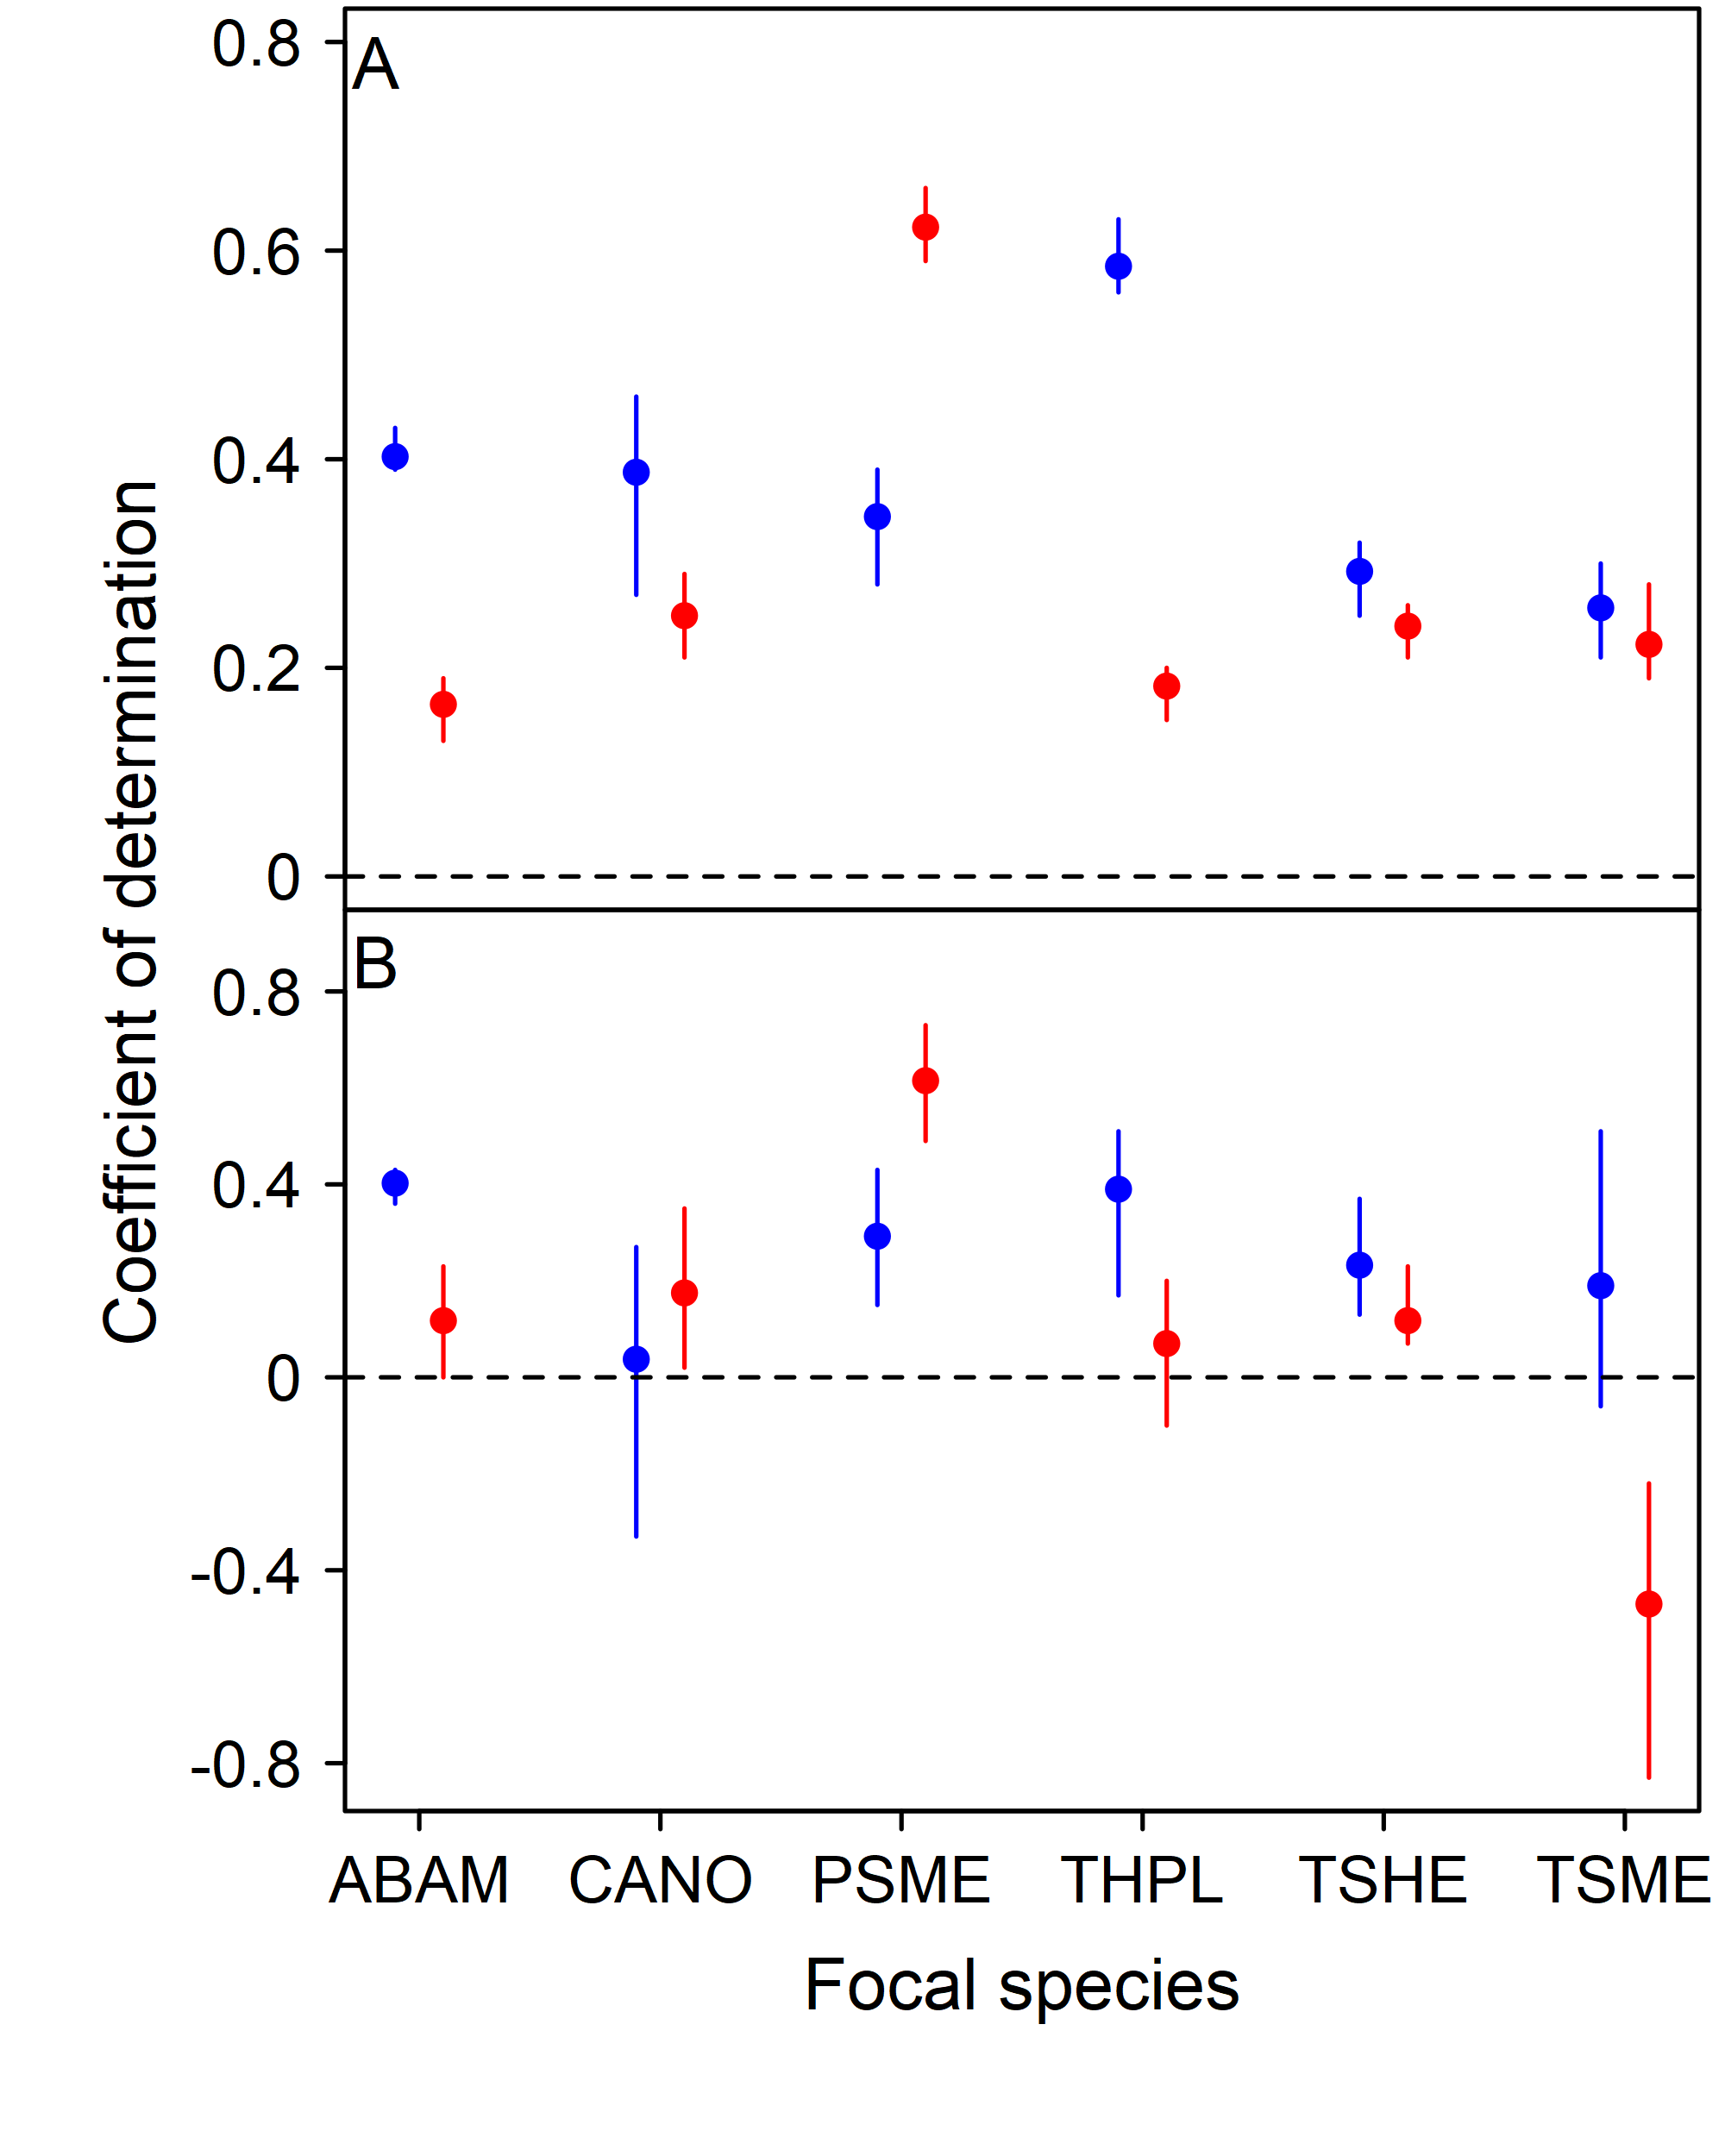

Values plotted in this chart, from the file beside it:
focal_sps, training_set, sample_size, train_lkhd, train_rr, test_lkhd, test_rr
ABAM, 1, 1060, 0.43, 0.16, 0.36, 0.23
ABAM, 2, 1160, 0.4, 0.19, 0.39, 0
ABAM, 3, 1121, 0.39, 0.13, 0.43, 0.22
ABAM, 4, 1070, 0.39, 0.18, 0.43, 0.02
CANO, 1, 178, 0.4, 0.24, 0.25, 0.35
CANO, 2, 190, 0.27, 0.26, 0.27, 0.12
CANO, 3, 207, 0.46, 0.29, -0.33, 0.02
CANO, 4, 197, 0.42, 0.21, -0.04, 0.21
PSME, 1, 237, 0.35, 0.62, 0.15, 0.64
PSME, 2, 217, 0.28, 0.59, 0.36, 0.73
PSME, 3, 219, 0.36, 0.62, 0.43, 0.6
PSME, 4, 215, 0.39, 0.66, 0.23, 0.49
THPL, 1, 107, 0.63, 0.15, 0.38, 0.17
THPL, 2, 103, 0.59, 0.2, 0.5, 0.01
THPL, 3, 103, 0.56, 0.2, 0.17, -0.1
THPL, 4, 96, 0.56, 0.18, 0.51, 0.2
TSHE, 1, 896, 0.31, 0.24, 0.13, 0.07
TSHE, 2, 847, 0.29, 0.25, 0.25, 0.08
TSHE, 3, 869, 0.32, 0.21, 0.18, 0.23
TSHE, 4, 889, 0.25, 0.26, 0.37, 0.09
TSME, 1, 80, 0.28, 0.19, 0.22, -0.58
TSME, 2, 93, 0.24, 0.19, 0.51, -0.83
TSME, 3, 74, 0.21, 0.23, -0.06, -0.22
TSME, 4, 74, 0.3, 0.28, 0.09, -0.25
